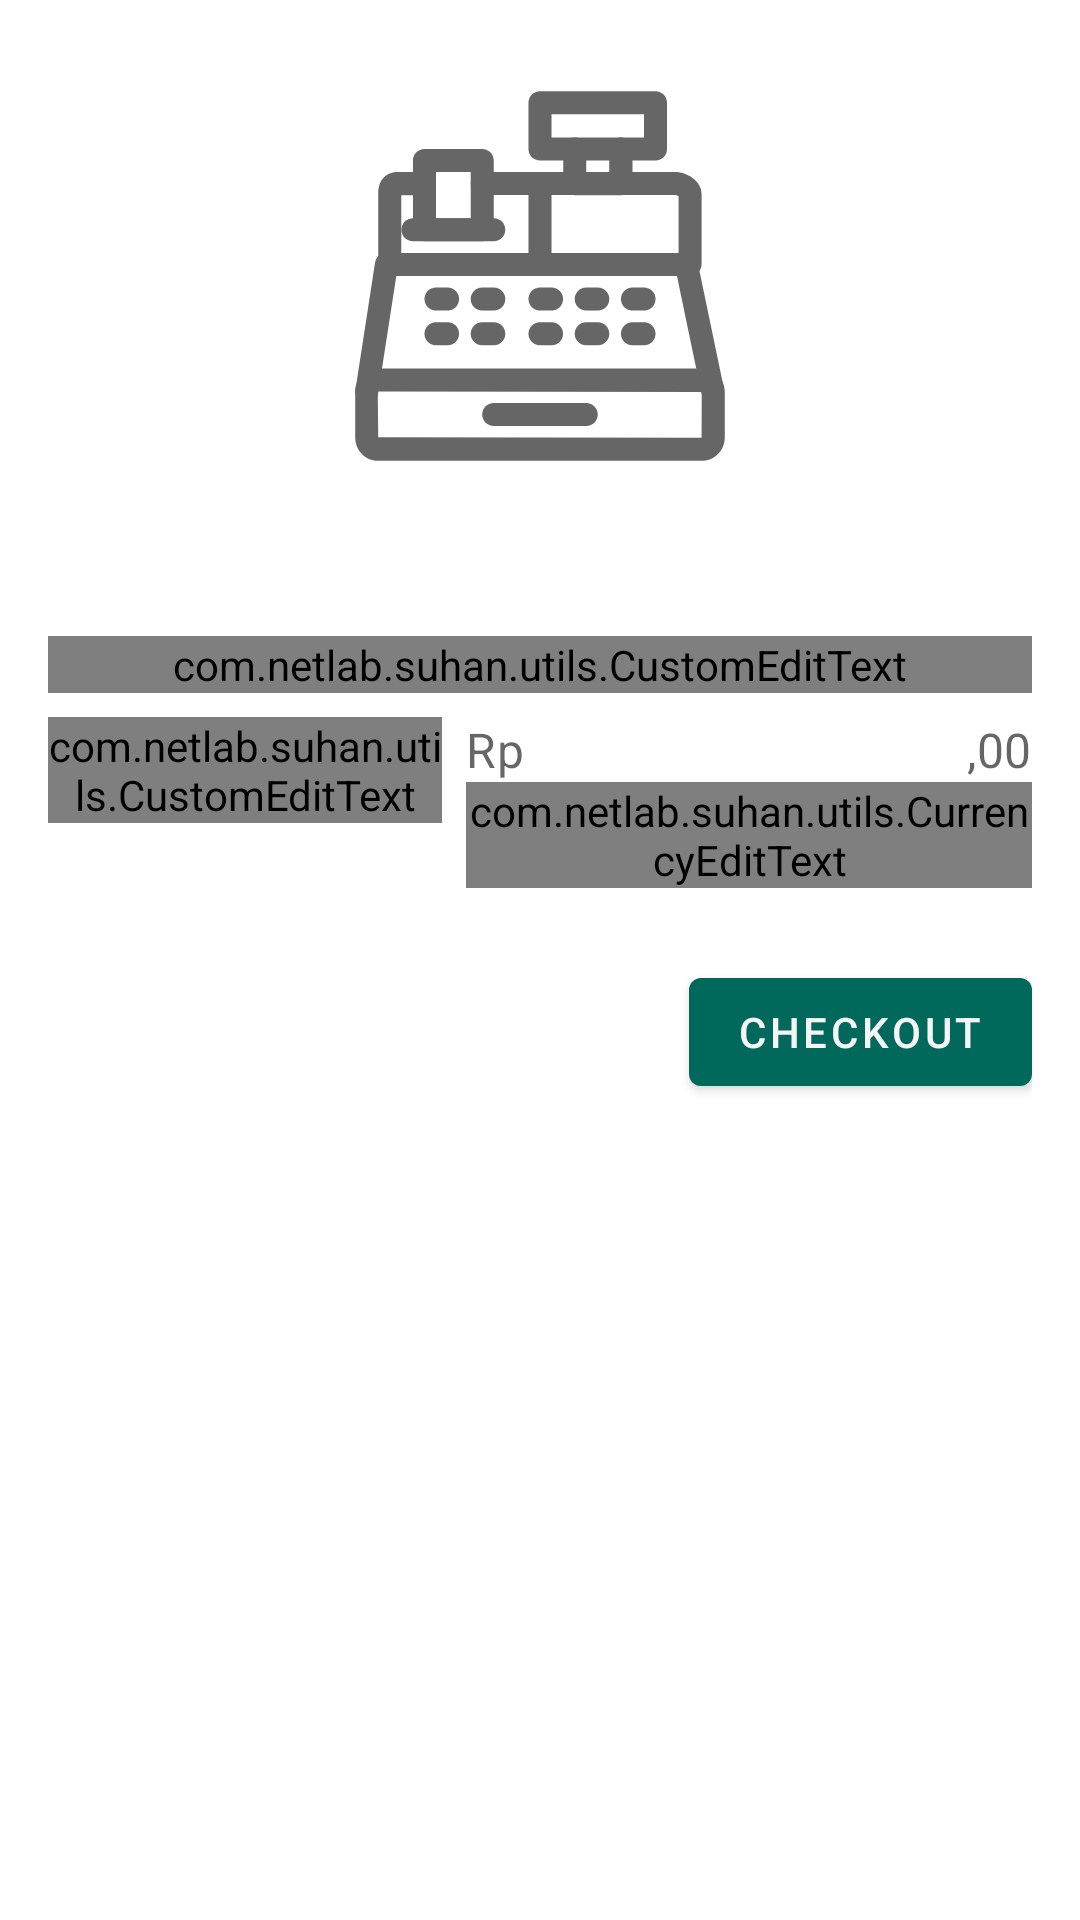

Layout XML and referenced resources for this Android screen:
<!-- AndroidManifest.xml: application theme Theme.WartegSUHAN -->
<!-- res/layout/fragment_cashier.xml -->
<?xml version="1.0" encoding="utf-8"?>
<androidx.constraintlayout.widget.ConstraintLayout xmlns:android="http://schemas.android.com/apk/res/android"
    xmlns:app="http://schemas.android.com/apk/res-auto"
    xmlns:tools="http://schemas.android.com/tools"
    android:layout_width="match_parent"
    android:layout_height="match_parent"
    android:padding="16sp"
    tools:context=".ui.fragment.CashierFragment">

    <ImageView
        android:id="@+id/appLogo"
        android:layout_width="128sp"
        android:layout_height="128sp"
        android:layout_marginTop="12sp"
        android:contentDescription="@string/app_name"
        android:src="@drawable/ic_baseline_cashier_24"
        app:layout_constraintStart_toStartOf="parent"
        app:layout_constraintEnd_toEndOf="parent"
        app:layout_constraintTop_toTopOf="parent" />

    <com.google.android.material.textfield.TextInputLayout
        android:id="@+id/layoutMenu"
        android:layout_width="match_parent"
        android:layout_height="wrap_content"
        android:layout_marginTop="8sp"
        android:hint="@string/menu_name"
        android:backgroundTint="@color/cardview_color"
        app:layout_constraintTop_toBottomOf="@id/appLogo"
        app:layout_constraintStart_toStartOf="parent"
        app:endIconDrawable="@drawable/ic_baseline_search_24"
        app:endIconMode="custom"
        app:errorIconDrawable="@null">
        <com.netlab.suhan.utils.CustomEditText
            android:id="@+id/etMenu"
            android:layout_width="match_parent"
            android:layout_height="match_parent"
            android:clickable="false"
            android:focusable="false"/>
    </com.google.android.material.textfield.TextInputLayout>

    <com.google.android.material.textfield.TextInputLayout
        android:id="@+id/layoutStock"
        android:layout_width="0sp"
        android:layout_height="wrap_content"
        android:layout_marginTop="8sp"
        android:hint="@string/qty"
        app:layout_constraintTop_toBottomOf="@id/layoutMenu"
        app:layout_constraintStart_toStartOf="parent"
        app:layout_constraintWidth_percent="0.4">
        <com.netlab.suhan.utils.CustomEditText
            android:id="@+id/etStock"
            android:layout_width="match_parent"
            android:layout_height="match_parent"
            android:inputType="number"
            android:selectAllOnFocus="true"/>
    </com.google.android.material.textfield.TextInputLayout>

    <com.google.android.material.textfield.TextInputLayout
        android:id="@+id/layoutHarga"
        android:layout_width="0sp"
        android:layout_height="wrap_content"
        android:layout_marginTop="8sp"
        android:layout_marginStart="8sp"
        android:hint="@string/harga"
        app:prefixText="Rp"
        app:suffixText=",00"
        app:layout_constraintTop_toBottomOf="@id/layoutMenu"
        app:layout_constraintStart_toEndOf="@id/layoutStock"
        app:layout_constraintEnd_toEndOf="parent">
        <com.netlab.suhan.utils.CurrencyEditText
            android:id="@+id/etHarga"
            android:layout_width="match_parent"
            android:layout_height="match_parent"
            android:text="0"
            android:textAlignment="textEnd"
            android:selectAllOnFocus="true"
            android:clickable="false"
            android:focusable="false" />
    </com.google.android.material.textfield.TextInputLayout>

    <com.google.android.material.button.MaterialButton
        android:id="@+id/btnCount"
        android:layout_width="wrap_content"
        android:layout_height="wrap_content"
        android:layout_marginTop="24sp"
        android:text="@string/checkout"
        app:icon="@drawable/ic_baseline_payments_24"
        app:layout_constraintTop_toBottomOf="@id/layoutHarga"
        app:layout_constraintEnd_toEndOf="parent"/>

    <TextView
        android:id="@+id/lblTotal"
        android:layout_width="wrap_content"
        android:layout_height="wrap_content"
        android:layout_marginTop="16sp"
        android:text="@string/total"
        android:textAppearance="?attr/textAppearanceHeadline6"
        android:visibility="gone"
        app:layout_constraintTop_toBottomOf="@id/btnCount"
        app:layout_constraintStart_toStartOf="parent" />
    <TextView
        android:id="@+id/tvTotal"
        android:layout_width="wrap_content"
        android:layout_height="wrap_content"
        android:text="Rp0,00"
        android:textAppearance="?attr/textAppearanceHeadline5"
        android:textStyle="bold"
        android:visibility="gone"
        app:layout_constraintTop_toTopOf="@id/lblTotal"
        app:layout_constraintEnd_toEndOf="parent" />

    <com.google.android.material.button.MaterialButton
        android:id="@+id/btnOrder"
        android:layout_width="wrap_content"
        android:layout_height="wrap_content"
        android:layout_marginTop="24sp"
        android:text="@string/place_order"
        android:visibility="gone"
        app:icon="@drawable/ic_baseline_payments_24"
        app:layout_constraintTop_toBottomOf="@id/tvTotal"
        app:layout_constraintEnd_toEndOf="parent"/>

    <ProgressBar
        android:id="@+id/progressBar"
        android:layout_width="0sp"
        android:layout_height="wrap_content"
        android:layout_marginEnd="12sp"
        android:layout_centerHorizontal="true"
        android:indeterminateTint="?attr/colorPrimary"
        android:visibility="gone"
        app:layout_constraintEnd_toStartOf="@id/btnOrder"
        app:layout_constraintTop_toTopOf="@id/btnOrder"
        app:layout_constraintBottom_toBottomOf="@id/btnOrder"
        style="?attr/progressBarStyle" />

</androidx.constraintlayout.widget.ConstraintLayout>
<!-- resources referenced by this layout -->
<resources>
  <color name="cardview_color">#FFC8E6C9</color>
  <!-- drawable ic_baseline_cashier_24: vector/xml drawable (drawable, 5072 chars, omitted) -->
  <string name="app_name">Warteg SUHAN</string>
  <string name="checkout">checkout</string>
  <string name="harga">Harga</string>
  <string name="menu_name">Nama Menu</string>
  <string name="place_order">Order</string>
  <string name="qty">Qty</string>
  <string name="total">Total:</string>
  <style name="Theme.WartegSUHAN" parent="Theme.MaterialComponents.DayNight.DarkActionBar">
          
          <item name="colorPrimary">@color/green_dark</item>
          <item name="colorPrimaryVariant">@color/green_dark</item>
          <item name="colorOnPrimary">@color/light_grey</item>
          
          <item name="colorSecondary">@color/green_dark</item>
          <item name="colorSecondaryVariant">@color/green_light</item>
          <item name="colorOnSecondary">@color/white</item>
          
          <item name="android:statusBarColor" tools:targetApi="l">?attr/colorPrimary</item>
          
      </style>
  <color name="green_dark">#FF00695C</color>
  <color name="light_grey">#FFF5F5F5</color>
  <color name="green_light">#FFC8E6C9</color>
  <color name="white">#FFFFFFFF</color>
</resources>
